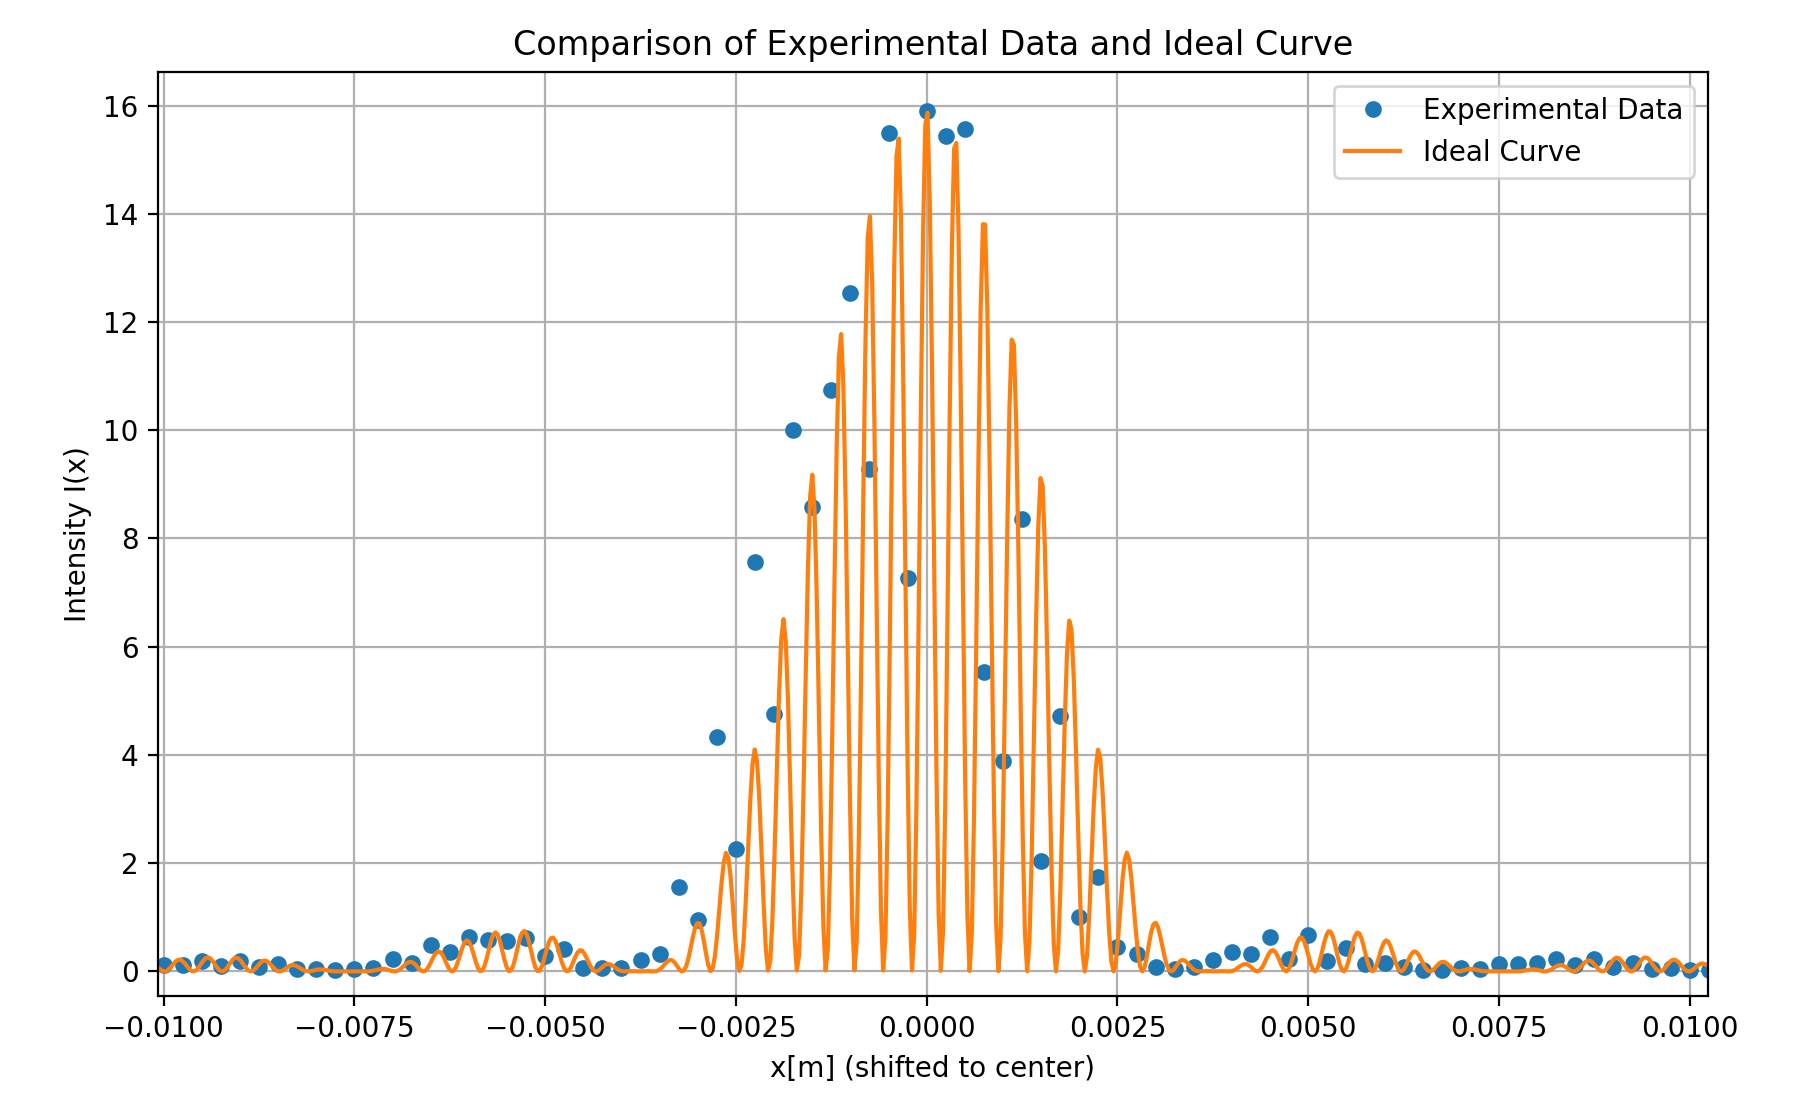

Source data for this figure (header and first rows):
長さ, 強度, 長さ, 強度, , 長さ, 強度, 長さ, 強度, , 長さ, 強度, 長さ, 強度, , 長さ(複), 強度(複), , 長さ(単), 強度(単)
22, 15.56, 21.75, 4.864, , 20.1, 101.2, 20.05, 110.9, , 20.5, 21.21, 19.5, 19.3, , 4.5, 0.005, , 0, 0.105
22.25, 5.524, 21.5, 15.9, , 10.5, 4.251, 22, 10.34, , 20, 10.2, 20, 7.2, , 4.75, 0.005, , 0.5, 0.101
22.5, 3.88, 21.25, 7.27, , 29.65, 4.419, 25.3, 2.54, , 19.5, 21.1, 20.5, 1.343, , 5, 0.006, , 1, 0.083
22.75, 8.366, 21, 15.5, , , , 28.56, 0.513, , 19, 25.7, 21, 0.437, , 5.25, 0.006, , 1.5, 0.094
23, 2.036, 20.75, 9.28, , , , 17.2, 17.3, , 18.5, 19.6, 21.5, 0.383, , 5.5, 0.006, , 2, 0.07
23.25, 4.726, 20.5, 12.53, , , , 14.95, 7.74, , 18, 8.6, 22, 0.052, , 5.75, 0.006, , 2.5, 0.062
23.5, 1.004, 20.25, 10.74, , , , 11.45, 2.852, , 17.5, 1.7, 22.5, 0.162, , 6, 0.01, , 3, 0.05
23.75, 1.75, 20, 8.59, , , , , , , 17, 0.28, 23, 0.303, , 6.25, 0.016, , 3.5, 0.03
24, 0.442, 19.75, 10, , , , した1, 11.05, , 16.5, 0.46, 23.5, 0.221, , 6.5, 0.023, , 4, 0.019
24.25, 0.317, 19.5, 4.76, , , , した2, 6.8, , 16, 0.22, 24, 0.377, , 6.75, 0.018, , 4.5, 0.013
24.5, 0.075, 19.25, 7.57, , , , した3, 1.5, , 15.5, 0.034, 24.5, 0.559, , 7, 0.026, , 5, 0.014
24.75, 0.046, 19, 2.26, , , , うえ1, 11.24, , 15, 0.067, 25, 0.393, , 7.25, 0.029, , 5.5, 0.022
25, 0.073, 18.75, 4.33, , , , うえ2, 4.6, , 14.5, 0.051, 25.5, 0.232, , 7.5, 0.03, , 6, 0.053
25.25, 0.207, 18.5, 0.958, , , , うえ3, , , 14, 0.053, 26, 0.26, , 7.75, 0.044, , 6.5, 0.055
25.5, 0.356, 18.25, 1.567, , , , , , , 13.5, 0.174, 26.5, 0.296, , 8, 0.049, , 7, 0.075
25.75, 0.316, 18, 0.324, , , , , , , 13, 0.234, 27, 0.252, , 8.25, 0.061, , 7.5, 0.121
26, 0.64, 17.75, 0.215, , , , , , , 12.5, 0.165, 27.5, 0.213, , 8.5, 0.062, , 8, 0.151
26.25, 0.2265, 17.5, 0.06, , , , , , , 12, 0.18, 28, 0.2, , 8.75, 0.05, , 8.5, 0.145
26.5, 0.68, 17.25, 0.061, , , , , , , 11.5, 0.289, 28.5, 0.171, , 9, 0.07, , 9, 0.177
26.75, 0.189, 17, 0.064, , , , , , , 11, 0.296, 29, 0.119, , 9.25, 0.06, , 9.5, 0.251
27, 0.438, 16.75, 0.411, , , , , , , 10.5, 0.244, 29.5, 0.088, , 9.5, 0.033, , 10, 0.26
27.25, 0.138, 16.5, 0.279, , , , , , , 10, 0.26, 30, 0.094, , 9.75, 0.036, , 10.5, 0.244
27.5, 0.155, 16.25, 0.625, , , , , , , 9.5, 0.251, 30.5, 0.092, , 10, 0.02, , 11, 0.296
27.75, 0.077, 16, 0.57, , , , , , , 9, 0.177, 31, 0.071, , 10.25, 0.02, , 11.5, 0.289
28, 0.026, 15.75, 0.573, , , , , , , 8.5, 0.145, 31.5, 0.049, , 10.5, 0.018, , 12, 0.18
28.25, 0.033, 15.5, 0.636, , , , , , , 8, 0.151, 32, 0.045, , 10.75, 0.04, , 12.5, 0.165
28.5, 0.062, 15.25, 0.358, , , , , , , 7.5, 0.121, 32.5, 0.049, , 11, 0.048, , 13, 0.234
28.75, 0.053, 15, 0.484, , , , , , , 7, 0.075, 33, 0.045, , 11.25, 0.08, , 13.5, 0.174
29, 0.142, 14.75, 0.161, , , , , , , 6.5, 0.055, 33.5, 0.037, , 11.5, 0.119, , 14, 0.053
29.25, 0.139, 14.5, 0.221, , , , , , , 6, 0.053, 34, 0.035, , 11.75, 0.114, , 14.5, 0.051
29.5, 0.154, 14.25, 0.063, , , , , , , 5.5, 0.022, 34.5, 0.041, , 12, 0.184, , 15, 0.067
29.75, 0.23, 14, 0.046, , , , , , , 5, 0.014, 35, 0.037, , 12.25, 0.105, , 15.5, 0.034
30, 0.125, 13.75, 0.033, , , , , , , 4.5, 0.013, 35.5, 0.03, , 12.5, 0.199, , 16, 0.22
30.25, 0.229, 13.5, 0.041, , , , , , , 4, 0.019, 36, 0.03, , 12.75, 0.073, , 16.5, 0.46
30.5, 0.079, 13.25, 0.041, , , , , , , 3.5, 0.03, 36.5, 0.042, , 13, 0.133, , 17, 0.28
30.75, 0.156, 13, 0.133, , , , , , , 3, 0.05, 37, 0.045, , 13.25, 0.041, , 17.5, 1.7
31, 0.046, 12.75, 0.073, , , , , , , 2.5, 0.062, 37.5, 0.043, , 13.5, 0.041, , 18, 8.6
31.25, 0.061, 12.5, 0.199, , , , , , , 2, 0.07, 38, 0.04, , 13.75, 0.033, , 18.5, 19.6
31.5, 0.026, 12.25, 0.105, , , , , , , 1.5, 0.094, 38.5, 0.041, , 14, 0.046, , 19, 25.7
31.75, 0.02, 12, 0.184, , , , , , , 1, 0.083, 39, 0.035, , 14.25, 0.063, , 19.5, 21.1
32, 0.016, 11.75, 0.114, , , , , , , 0.5, 0.101, 39.5, 0.03, , 14.5, 0.221, , 20, 10.2
32.25, 0.035, 11.5, 0.119, , , , , , , 0, 0.105, 40, 0.028, , 14.75, 0.161, , 20.5, 21.21
32.5, 0.023, 11.25, 0.08, , , , , , , -0.5, , 40.5, 0.023, , 15, 0.484, , 21, 7.2
32.75, 0.07, 11, 0.048, , , , , , , -1, , 41, 0.02, , 15.25, 0.358, , 21.5, 1.343
33, 0.046, 10.75, 0.04, , , , , , , -1.5, , 41.5, 0.026, , 15.5, 0.636, , 22, 0.437
33.25, 0.096, 10.5, 0.018, , , , , , , -2, , 42, 0.024, , 15.75, 0.573, , 22.5, 0.383
33.5, 0.041, 10.25, 0.02, , , , , , , -2.5, , 42.5, 0.024, , 16, 0.57, , 23, 0.052
33.75, , 10, 0.02, , , , , , , -3, , 43, 0..021, , 16.25, 0.625, , 23.5, 0.162
34, , 9.75, 0.036, , , , , , , -3.5, , 43.5, 0.021, , 16.5, 0.279, , 24, 0.303
34.25, , 9.5, 0.033, , , , , , , -4, , 44, , , 16.75, 0.411, , 24.5, 0.221
34.5, , 9.25, 0.06, , , , , , , -4.5, , 44.5, , , 17, 0.064, , 25, 0.377
34.75, , 9, 0.07, , , , , , , -5, , 45, , , 17.25, 0.061, , 25.5, 0.559
35, , 8.75, 0.05, , , , , , , -5.5, , 45.5, , , 17.5, 0.06, , 26, 0.393
35.25, , 8.5, 0.062, , , , , , , -6, , 46, , , 17.75, 0.215, , 26.5, 0.232
35.5, , 8.25, 0.061, , , , , , , -6.5, , 46.5, , , 18, 0.324, , 27, 0.26
35.75, , 8, 0.049, , , , , , , -7, , 47, , , 18.25, 1.567, , 27.5, 0.296
36, , 7.75, 0.044, , , , , , , -7.5, , 47.5, , , 18.5, 0.958, , 28, 0.252
36.25, , 7.5, 0.03, , , , , , , -8, , 48, , , 18.75, 4.33, , 28.5, 0.213
36.5, , 7.25, 0.029, , , , , , , -8.5, , 48.5, , , 19, 2.26, , 29, 0.2
36.75, , 7, 0.026, , , , , , , -9, , 49, , , 19.25, 7.57, , 29.5, 0.171
... 57 more rows
